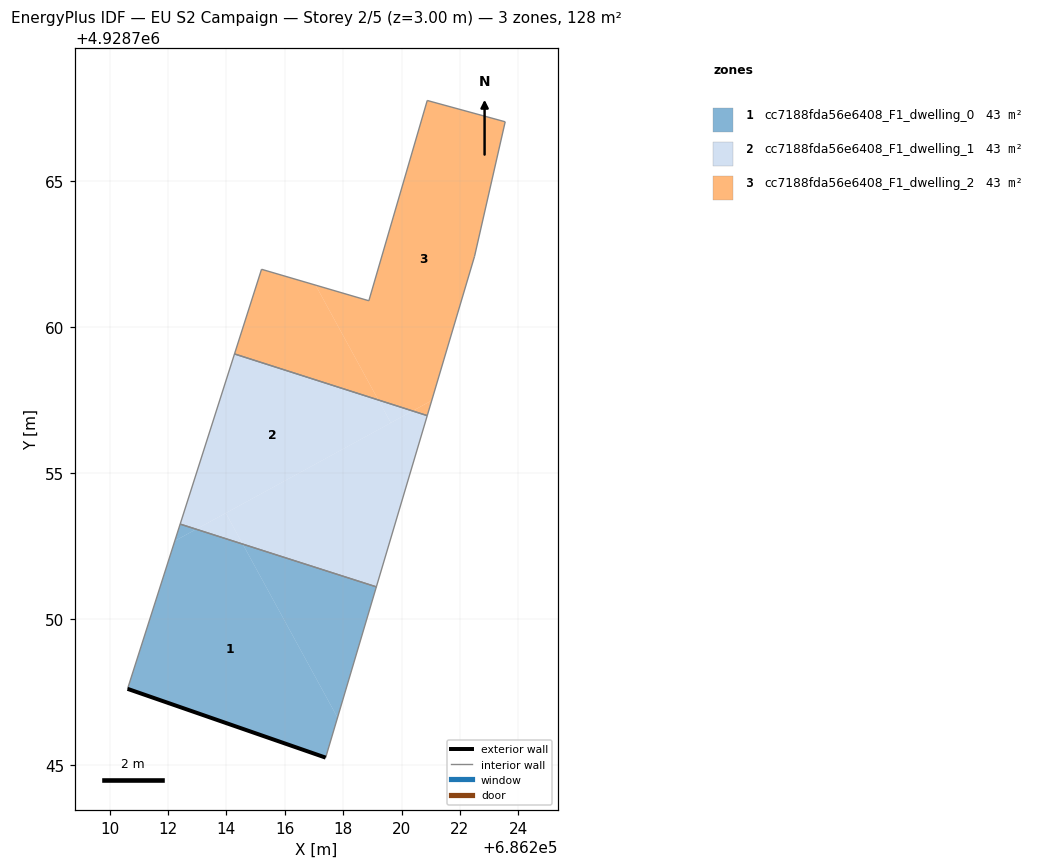
=== STOREY PLAN SPEC (per zone: floor XY polygon, exterior-wall plan segments, windows/doors) ===
zone 1: cc7188fda56e6408_F1_dwelling_0  (42.8 m²)
  floor: (686217.40, 4928745.24) (686217.81, 4928746.61) (686214.56, 4928752.55) (686212.97, 4928753.06) (686212.23, 4928752.66) (686210.61, 4928747.60)
  floor: (686212.97, 4928753.06) (686212.42, 4928753.24) (686212.23, 4928752.66)
  floor: (686217.81, 4928746.61) (686219.14, 4928751.09) (686214.56, 4928752.55)
  exterior wall: (686217.40, 4928745.24) – (686210.61, 4928747.60)  [7.2 m]
  interior walls: 3
zone 2: cc7188fda56e6408_F1_dwelling_1  (42.8 m²)
  floor: (686219.63, 4928756.71) (686219.20, 4928757.49) (686214.28, 4928759.07) (686212.42, 4928753.24) (686212.97, 4928753.06)
  floor: (686219.14, 4928751.09) (686220.88, 4928756.96) (686220.38, 4928757.12) (686213.98, 4928753.62) (686214.56, 4928752.55)
  floor: (686220.38, 4928757.12) (686219.20, 4928757.49) (686219.63, 4928756.71)
  floor: (686214.56, 4928752.55) (686213.98, 4928753.62) (686212.97, 4928753.06)
  interior walls: 4
zone 3: cc7188fda56e6408_F1_dwelling_2  (42.8 m²)
  floor: (686221.03, 4928757.47) (686222.50, 4928762.41) (686223.55, 4928767.02) (686220.88, 4928767.75) (686218.88, 4928760.89) (686217.05, 4928761.42) (686219.20, 4928757.49) (686220.38, 4928757.12)
  floor: (686219.20, 4928757.49) (686217.05, 4928761.42) (686215.20, 4928761.97) (686214.28, 4928759.07)
  floor: (686220.88, 4928756.96) (686221.03, 4928757.47) (686220.38, 4928757.12)
  interior walls: 7

=== DERIVED (storey summary) ===
Building: EU S2 Campaign
Storey: 2 of 5  (floor level z = 3.00 m)
Storey gross floor area: 128.3 m²
Zones on this storey: 3
  - cc7188fda56e6408_F1_dwelling_0: floor 42.8 m²; exterior wall 7.2 m (21.5 m²); WWR 0.0%
  - cc7188fda56e6408_F1_dwelling_1: floor 42.8 m²
  - cc7188fda56e6408_F1_dwelling_2: floor 42.8 m²
Zone adjacency (shared interzone walls):
  - cc7188fda56e6408_F1_dwelling_0 ↔ cc7188fda56e6408_F1_dwelling_1
  - cc7188fda56e6408_F1_dwelling_1 ↔ cc7188fda56e6408_F1_dwelling_2